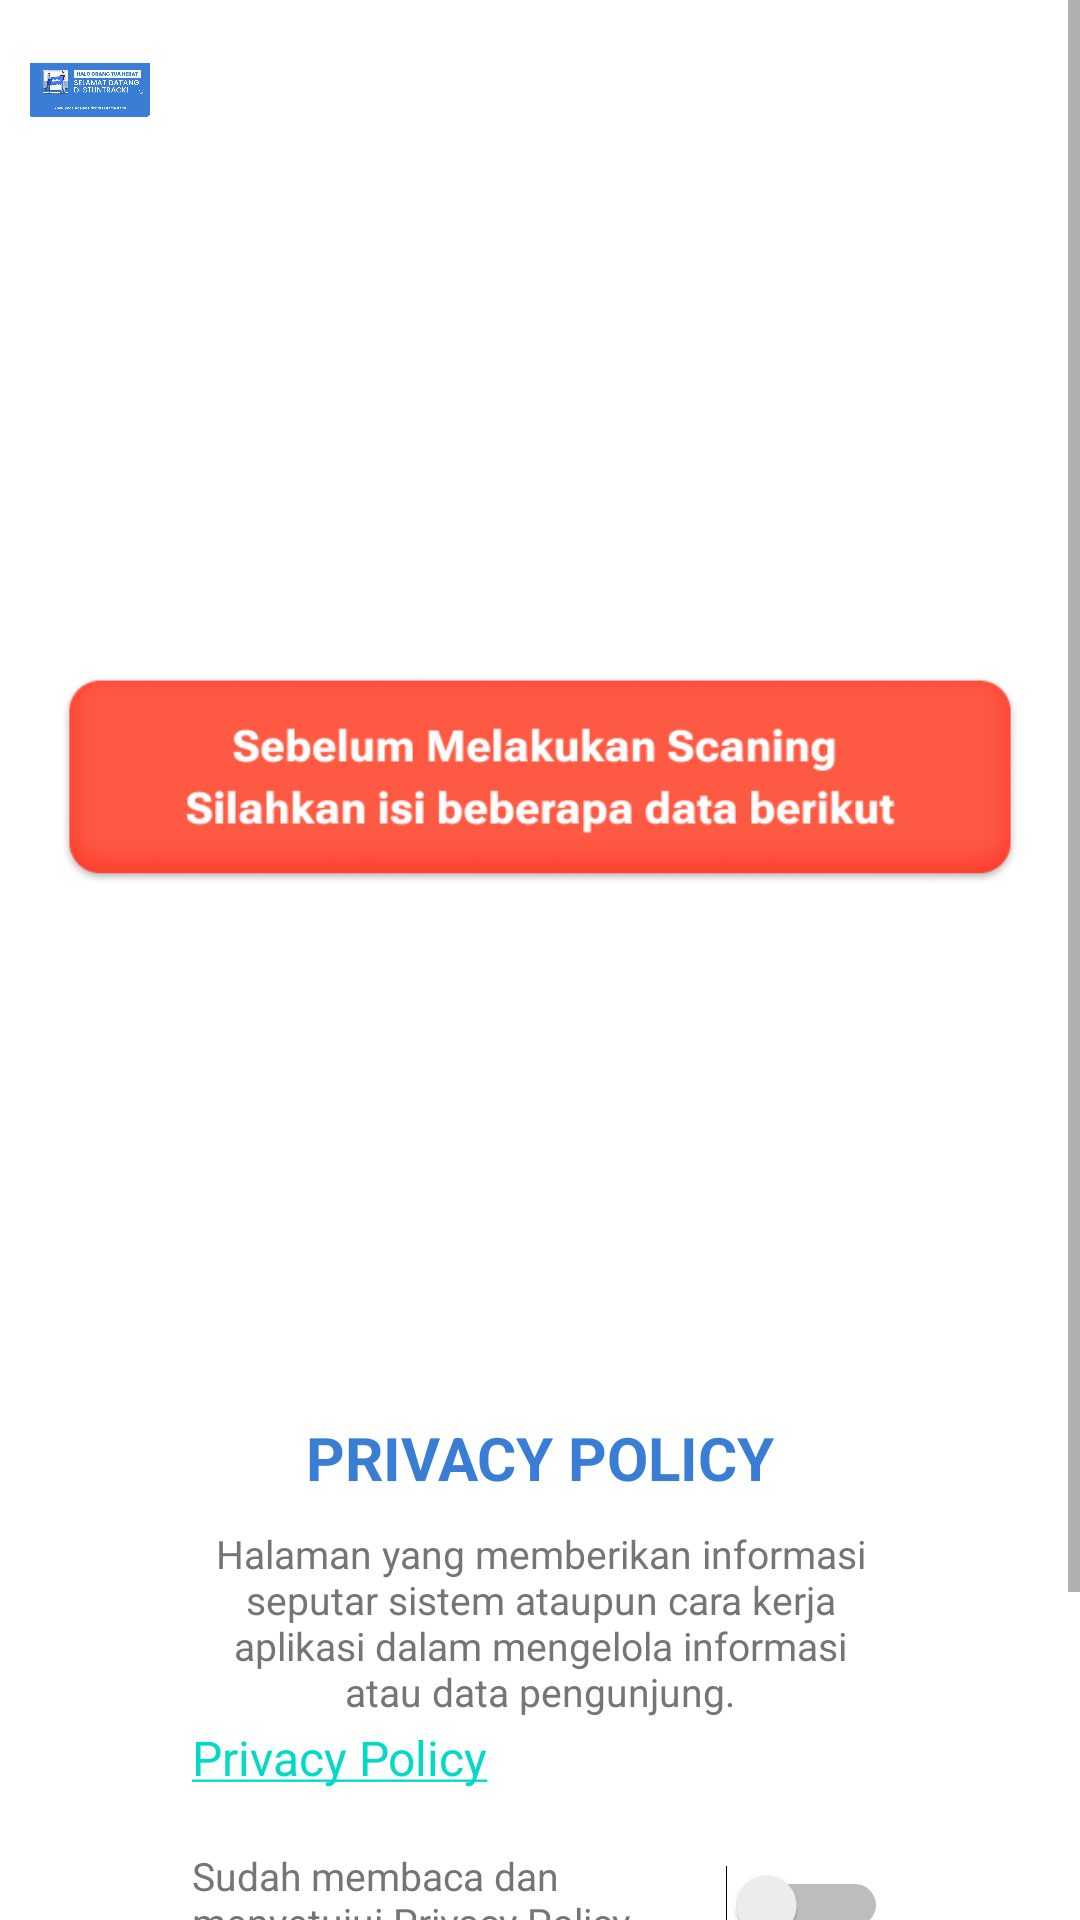

Layout XML and referenced resources for this Android screen:
<!-- AndroidManifest.xml: application theme Theme.StunTrack -->
<!-- res/layout/activity_on_boarding4.xml -->
<?xml version="1.0" encoding="utf-8"?>
<ScrollView xmlns:android="http://schemas.android.com/apk/res/android"
    xmlns:app="http://schemas.android.com/apk/res-auto"
    xmlns:tools="http://schemas.android.com/tools"
    android:layout_width="match_parent"
    android:layout_height="match_parent"
    tools:context=".OnBoarding4">

    <RelativeLayout
        android:layout_width="match_parent"
        android:layout_height="wrap_content">

        <ImageView
            android:layout_width="40dp"
            android:layout_height="40dp"
            android:src="@drawable/img"
            android:layout_marginTop="10dp"
            android:layout_marginStart="10dp"/>
        <ImageView
            android:id="@+id/ic_privacy"
            android:layout_width="320dp"
            android:layout_height="320dp"
            android:src="@drawable/img_4"
            android:layout_centerHorizontal="true"
            android:layout_marginTop="100dp"/>

        <TextView
            android:layout_below="@+id/ic_privacy"
            android:layout_width="match_parent"
            android:layout_height="wrap_content"
            android:layout_centerInParent="true"
            android:layout_marginLeft="64dp"
            android:layout_marginRight="64dp"
            android:gravity="center"
            android:paddingTop="200dp"
            android:text="PRIVACY POLICY"
            android:textStyle="bold"
            android:textColor="#397ED4"
            android:textSize="20sp" />

        <TextView
            android:id="@+id/txt_deskripsi"
            android:layout_width="match_parent"
            android:layout_height="wrap_content"
            android:layout_centerInParent="true"
            android:layout_marginLeft="64dp"
            android:layout_marginRight="64dp"
            android:gravity="center"
            android:paddingTop="310dp"
            android:text="@string/desk_onBoard4"
            android:textColor="#757575"
            android:textSize="13sp" />

        <TextView
            android:id="@+id/txt_privacy"
            android:layout_width="match_parent"
            android:layout_height="wrap_content"
            android:layout_centerInParent="true"
            android:layout_marginLeft="64dp"
            android:layout_marginRight="64dp"
            android:paddingTop="400dp"
            android:text="@string/contoh"
            android:textAppearance="@style/TextAppearance.AppCompat.Headline"
            android:textColor="#757575"
            android:textSize="16sp" />

        <LinearLayout
            android:orientation="horizontal"
            android:layout_marginTop="600dp"
            android:layout_width="match_parent"
            android:layout_height="wrap_content">

            <TextView
                android:id="@+id/txt_deskripsi"
                android:layout_width="0dp"
                android:layout_weight="1"
                android:layout_height="40dp"
                android:layout_marginLeft="64dp"
                android:layout_marginRight="8dp"
                android:text="Sudah membaca dan menyetujui Privacy Policy"
                android:textColor="#757575"
                android:textSize="13sp" />
            <Switch
                android:layout_width="60dp"
                android:layout_height="50dp"
                android:layout_marginTop="10dp"
                android:layout_marginRight="64dp"/>


        </LinearLayout>


        <com.google.android.material.button.MaterialButton
            android:id="@+id/button_save4"
            android:layout_width="match_parent"
            android:layout_height="wrap_content"
            android:layout_below="@+id/txt_deskripsi"
            android:layout_marginTop="300dp"
            app:cornerRadius="30dp"
            android:text="Setuju"
            android:textStyle="bold"
            android:textAllCaps="false"
            android:layout_marginStart="50dp"
            android:layout_marginEnd="50dp"
            android:backgroundTint="#397ED4"/>


        <com.google.android.material.button.MaterialButton
            android:id="@+id/button_tolak"
            android:layout_width="match_parent"
            android:layout_height="wrap_content"
            android:layout_below="@+id/txt_deskripsi"
            android:layout_marginTop="350dp"
            app:cornerRadius="30dp"
            android:text="Tolak"
            android:textAllCaps="false"
            app:backgroundTint="@color/white"
            android:layout_marginStart="50dp"
            android:textColor="@color/black"
            android:textStyle="bold"
            android:layout_marginEnd="50dp"
            app:strokeColor="@color/black"
            app:strokeWidth="1dp"/>

    </RelativeLayout>
</ScrollView>
<!-- resources referenced by this layout -->
<resources>
  <color name="black">#FF000000</color>
  <color name="white">#FFFFFFFF</color>
  <!-- drawable img: png bitmap (drawable, 53955 bytes) -->
  <!-- drawable img_4: png bitmap (drawable, 18883 bytes) -->
  <string name="contoh"><a href="https://www.privacypolicygenerator.info/live.php?token=M2v4EZiruabljSpgkh6jj91v2hjYGcVE">Privacy Policy</a></string>
  <string name="desk_onBoard4">Halaman yang memberikan informasi seputar sistem ataupun cara kerja aplikasi dalam mengelola informasi atau data pengunjung.</string>
  <style name="Theme.StunTrack" parent="Theme.MaterialComponents.DayNight.NoActionBar">
          
          <item name="colorPrimary">#397ED4</item>
          <item name="colorPrimaryVariant">#397ED4</item>
          <item name="colorOnPrimary">@color/white</item>
          
          <item name="colorSecondary">@color/teal_200</item>
          <item name="colorSecondaryVariant">@color/teal_700</item>
          <item name="colorOnSecondary">@color/black</item>
          
          <item name="android:statusBarColor">?attr/colorPrimaryVariant</item>
          
      </style>
  <color name="teal_200">#FF03DAC5</color>
  <color name="teal_700">#FF018786</color>
</resources>
